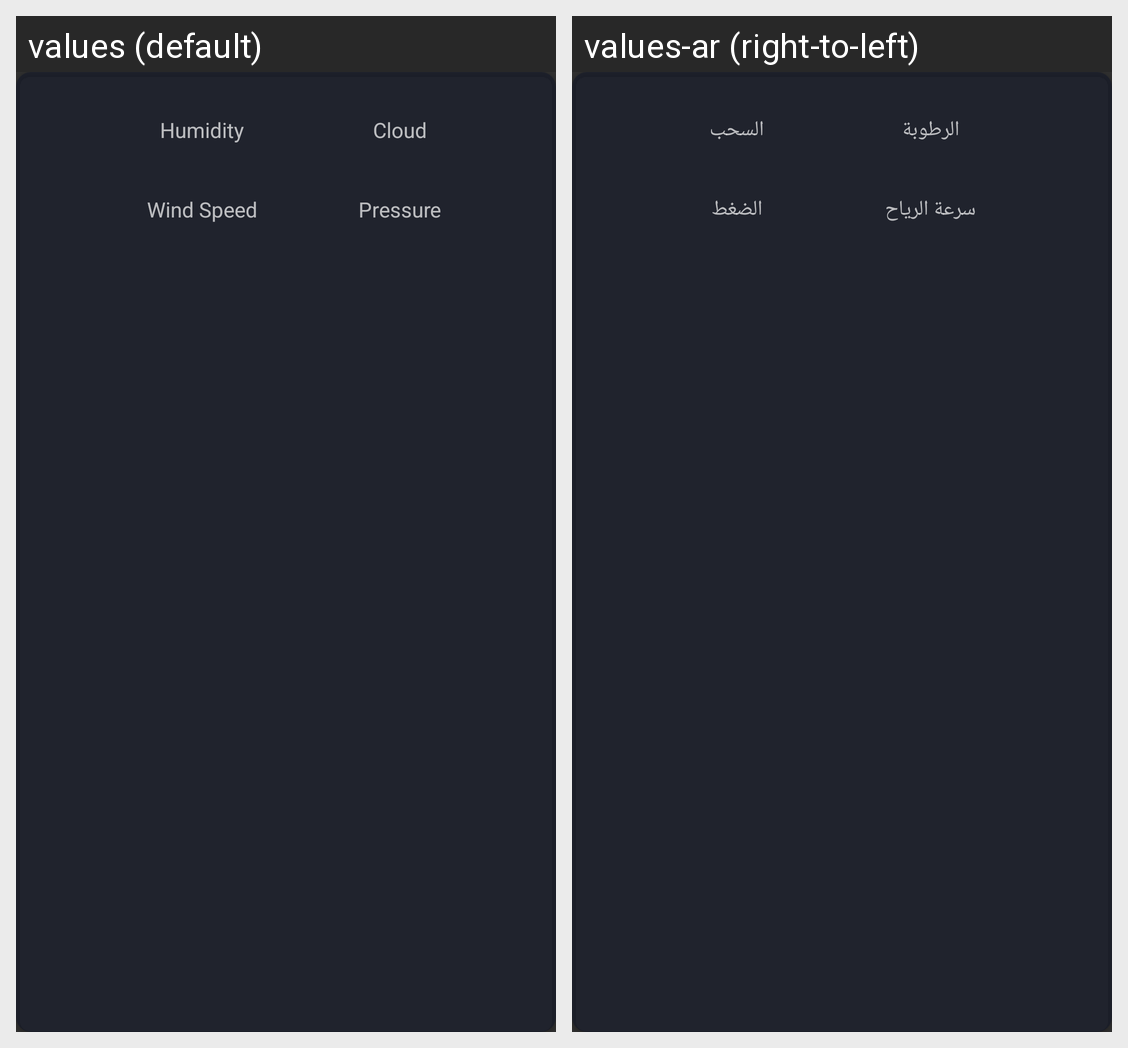

Translations of the strings shown on this Android screen, per locale in the grid:
Android screen res/layout/dayly_item.xml rendered under 2 locales, left to right: values (default), values-ar (right-to-left). Device: Nexus 5 (rendered at 1080×1920; each locale shown at half size, 540×960, under a caption strip naming it); theme Theme.Design.NoActionBar.
Strings drawn on this screen, with the default value and each locale's value (text and hints the layout hard-codes, and strings that could not be matched under every locale, appear in the picture but are not listed):

Humidity
  values: Humidity
  values-ar: الرطوبة

Cloud
  values: Cloud
  values-ar: السحب

wind_speed
  values: Wind Speed
  values-ar: سرعة الرياح

Pressure
  values: Pressure
  values-ar: الضغط
